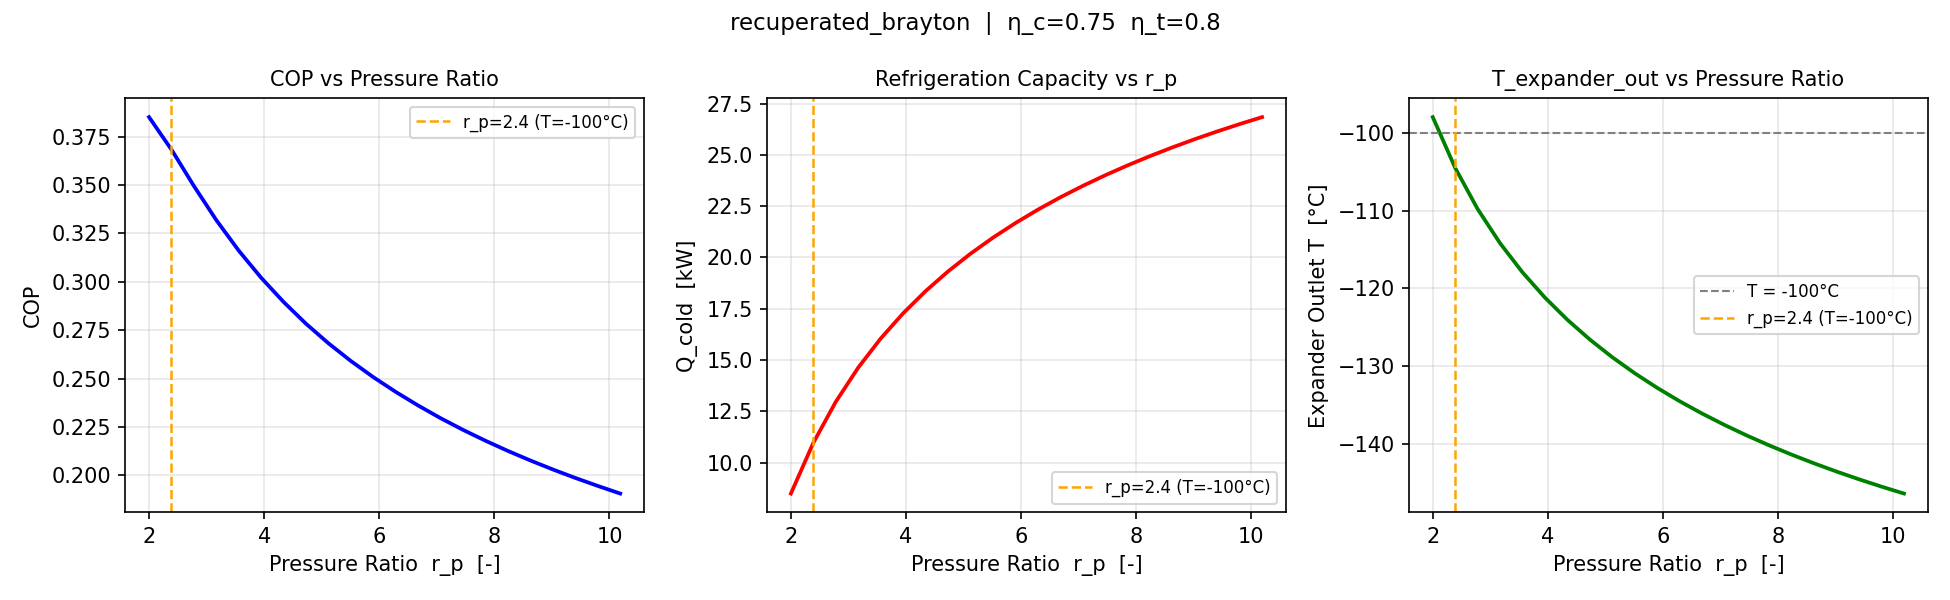

The file beside this chart, header and first rows:
pressure_ratio, COP, Q_cold_kW, T_expander_out_degC
2, 0.3851, 8.489, -97.97
2.39, 0.3683, 10.96, -104.5
2.78, 0.3495, 12.96, -109.8
3.17, 0.3319, 14.63, -114.2
3.559, 0.3161, 16.04, -118
3.949, 0.3021, 17.27, -121.2
4.339, 0.2896, 18.35, -124.1
4.729, 0.2783, 19.32, -126.6
5.119, 0.2682, 20.18, -128.9
5.508, 0.2591, 20.96, -130.9
5.898, 0.2507, 21.67, -132.8
6.288, 0.2431, 22.33, -134.5
6.678, 0.2361, 22.93, -136.1
7.068, 0.2295, 23.48, -137.6
7.458, 0.2235, 24, -138.9
7.848, 0.2179, 24.49, -140.2
8.237, 0.2126, 24.94, -141.4
8.627, 0.2077, 25.37, -142.5
9.017, 0.2031, 25.77, -143.6
9.407, 0.1987, 26.14, -144.6
9.797, 0.1946, 26.5, -145.5
10.19, 0.1906, 26.84, -146.4
